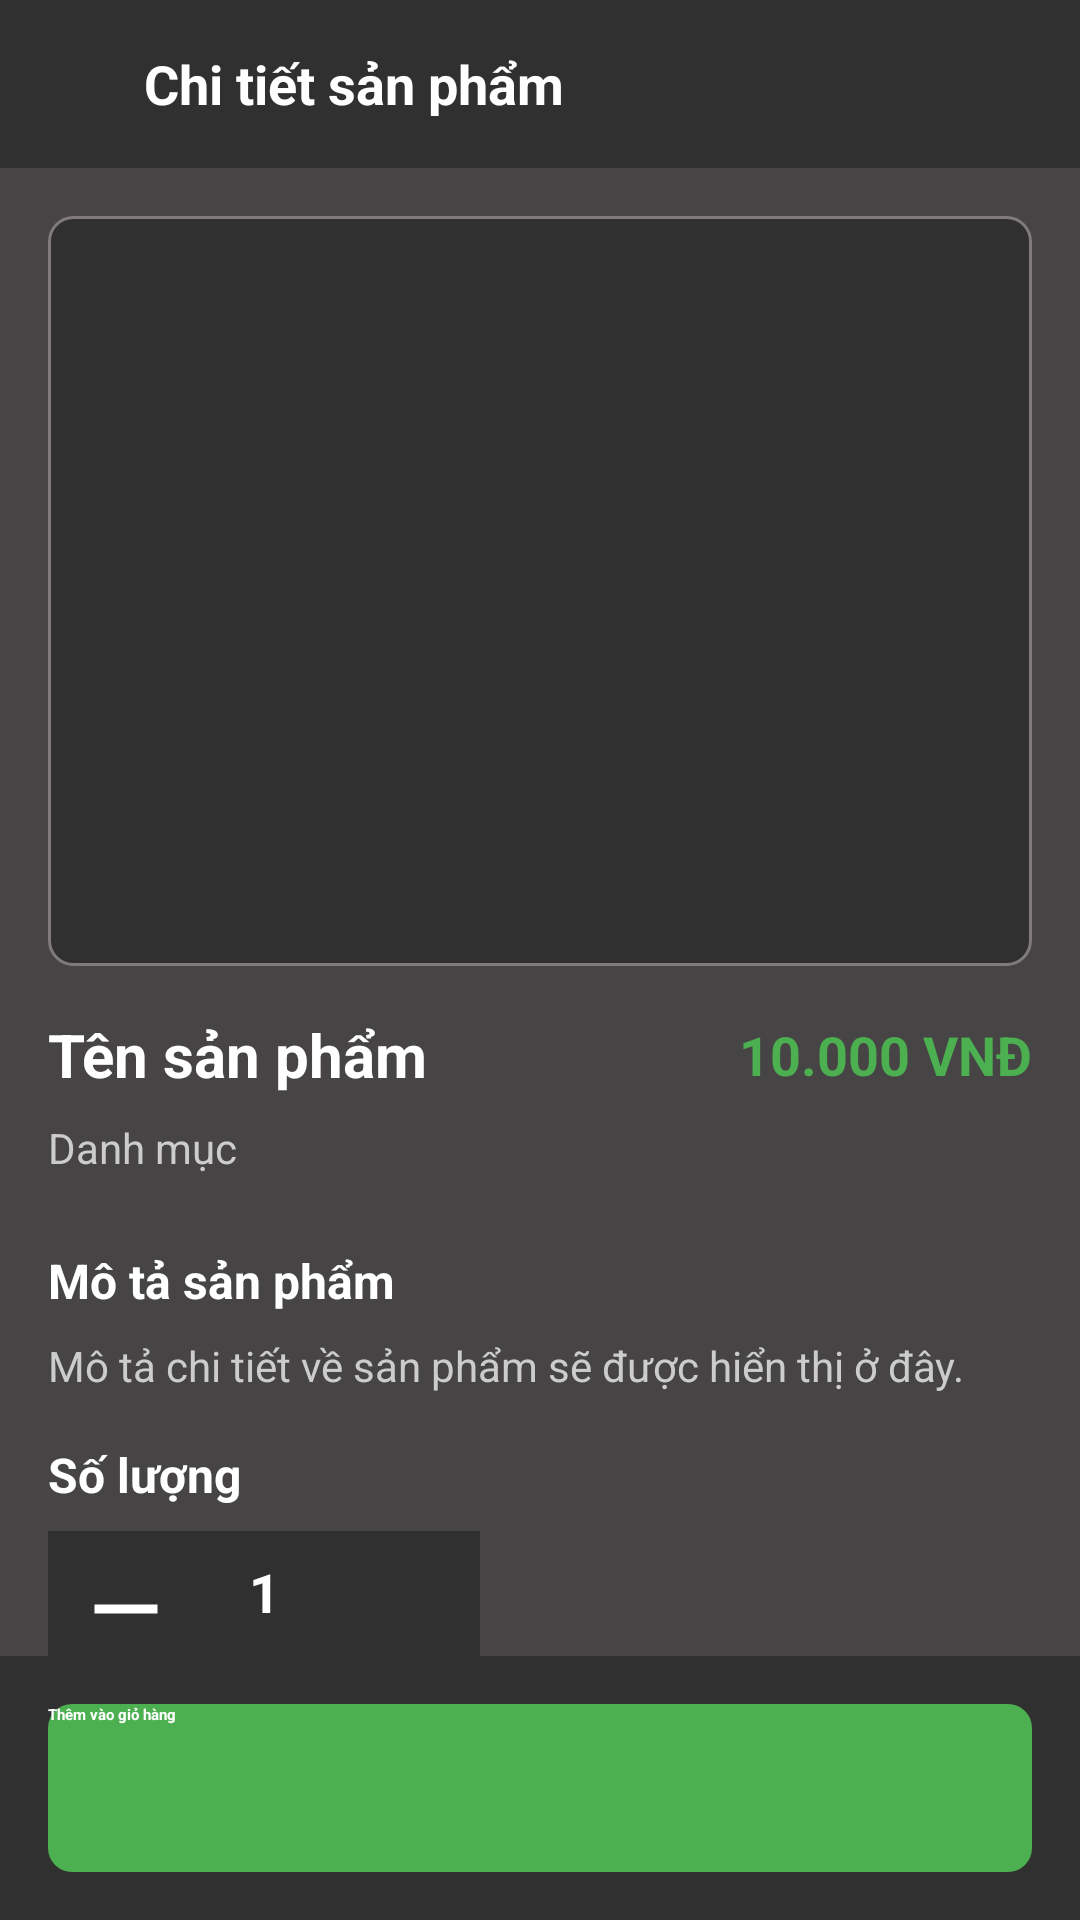

This screen was rendered from an Android layout file. Write that file and the resources it references.
<!-- AndroidManifest.xml: application theme Theme.BTLAndroid -->
<!-- res/layout/activity_detail.xml -->
<?xml version="1.0" encoding="utf-8"?>

<LinearLayout xmlns:android="http://schemas.android.com/apk/res/android"
    xmlns:app="http://schemas.android.com/apk/res-auto"
    android:layout_width="match_parent"
    android:layout_height="match_parent"
    android:orientation="vertical"
    android:background="@color/black4">

    
    <LinearLayout
        android:layout_width="match_parent"
        android:layout_height="56dp"
        android:orientation="horizontal"
        android:gravity="center_vertical"
        android:background="@color/black3"
        android:padding="8dp">

        <ImageView
            android:id="@+id/backBtn"
            android:layout_width="32dp"
            android:layout_height="32dp"
            android:padding="4dp"
            app:srcCompat="@drawable/back" />

        <TextView
            android:layout_width="0dp"
            android:layout_height="wrap_content"
            android:layout_weight="1"
            android:layout_marginStart="8dp"
            android:text="Chi tiết sản phẩm"
            android:textColor="@color/white"
            android:textSize="18sp"
            android:textStyle="bold" />

        <ImageView
            android:id="@+id/favBtn"
            android:layout_width="32dp"
            android:layout_height="32dp"
            android:padding="4dp"
            android:clickable="true"
            android:focusable="true"
            android:background="?attr/selectableItemBackgroundBorderless"
            app:srcCompat="@drawable/favorite_border" />
    </LinearLayout>

    
    <ScrollView
        android:layout_width="match_parent"
        android:layout_height="0dp"
        android:layout_weight="1">

        <LinearLayout
            android:layout_width="match_parent"
            android:layout_height="wrap_content"
            android:orientation="vertical"
            android:padding="16dp">

            <ImageView
                android:id="@+id/productImage"
                android:layout_width="match_parent"
                android:layout_height="250dp"
                android:scaleType="centerCrop"
                android:background="@drawable/grey_card_background"
                android:layout_marginBottom="16dp" />

            <LinearLayout
                android:layout_width="match_parent"
                android:layout_height="wrap_content"
                android:orientation="horizontal"
                android:gravity="center_vertical"
                android:layout_marginBottom="8dp">

                <TextView
                    android:id="@+id/titleTxt"
                    android:layout_width="0dp"
                    android:layout_height="wrap_content"
                    android:layout_weight="1"
                    android:text="Tên sản phẩm"
                    android:textColor="@color/white"
                    android:textSize="20sp"
                    android:textStyle="bold" />

                <TextView
                    android:id="@+id/priceTxt"
                    android:layout_width="wrap_content"
                    android:layout_height="wrap_content"
                    android:text="10.000 VNĐ"
                    android:textColor="#4CAF50"
                    android:textSize="18sp"
                    android:textStyle="bold" />
            </LinearLayout>

            <TextView
                android:id="@+id/categoryTxt"
                android:layout_width="wrap_content"
                android:layout_height="wrap_content"
                android:text="Danh mục"
                android:textColor="#CCCCCC"
                android:textSize="14sp"
                android:layout_marginBottom="8dp" />

            <RatingBar
                android:id="@+id/ratingBar"
                style="?android:attr/ratingBarStyleSmall"
                android:layout_width="wrap_content"
                android:layout_height="wrap_content"
                android:isIndicator="true"
                android:numStars="5"
                android:stepSize="0.1"
                android:layout_marginBottom="16dp" />

            <TextView
                android:layout_width="match_parent"
                android:layout_height="wrap_content"
                android:text="Mô tả sản phẩm"
                android:textColor="@color/white"
                android:textSize="16sp"
                android:textStyle="bold"
                android:layout_marginBottom="8dp" />

            <TextView
                android:id="@+id/descriptionTxt"
                android:layout_width="match_parent"
                android:layout_height="wrap_content"
                android:text="Mô tả chi tiết về sản phẩm sẽ được hiển thị ở đây."
                android:textColor="#CCCCCC"
                android:textSize="14sp"
                android:lineSpacingMultiplier="1.2" />
                
            
            <LinearLayout
                android:layout_width="match_parent"
                android:layout_height="wrap_content"
                android:orientation="vertical"
                android:layout_marginTop="16dp">
                
                <TextView
                    android:layout_width="match_parent"
                    android:layout_height="wrap_content"
                    android:text="Số lượng"
                    android:textColor="@color/white"
                    android:textSize="16sp"
                    android:textStyle="bold"
                    android:layout_marginBottom="8dp" />
                    
                <LinearLayout
                    android:layout_width="wrap_content"
                    android:layout_height="wrap_content"
                    android:orientation="horizontal"
                    android:background="@color/black3"
                    android:padding="8dp"
                    android:layout_marginBottom="8dp">
                    
                    <ImageButton
                        android:id="@+id/btnMinus"
                        android:layout_width="36dp"
                        android:layout_height="36dp"
                        android:src="@drawable/ic_minus"
                        android:background="?attr/selectableItemBackgroundBorderless"
                        android:contentDescription="Giảm số lượng" />
                        
                    <TextView
                        android:id="@+id/quantityTxt"
                        android:layout_width="wrap_content"
                        android:layout_height="wrap_content"
                        android:text="1"
                        android:textColor="@color/white"
                        android:textSize="18sp"
                        android:textStyle="bold"
                        android:layout_marginStart="16dp"
                        android:layout_marginEnd="16dp"
                        android:minWidth="24dp"
                        android:gravity="center" />
                        
                    <ImageButton
                        android:id="@+id/btnPlus"
                        android:layout_width="36dp"
                        android:layout_height="36dp"
                        android:src="@drawable/ic_plus"
                        android:background="?attr/selectableItemBackgroundBorderless"
                        android:contentDescription="Tăng số lượng" />
                </LinearLayout>
                
                <TextView
                    android:id="@+id/totalPriceTxt"
                    android:layout_width="match_parent"
                    android:layout_height="wrap_content"
                    android:text="Tổng: 10.000 VNĐ"
                    android:textColor="#4CAF50"
                    android:textSize="16sp"
                    android:textStyle="bold"
                    android:layout_marginBottom="16dp" />
            </LinearLayout>

        </LinearLayout>
    </ScrollView>

    
    <LinearLayout
        android:layout_width="match_parent"
        android:layout_height="wrap_content"
        android:orientation="horizontal"
        android:padding="16dp"
        android:background="@color/black3">

        <Button
            android:id="@+id/addToCartBtn"
            android:layout_width="match_parent"
            android:layout_height="56dp"
            android:text="Thêm vào giỏ hàng"
            android:textColor="@color/white"
            android:textStyle="bold"
            android:background="@drawable/green_button_bg" />
    </LinearLayout>
</LinearLayout>
<!-- resources referenced by this layout -->
<resources>
  <color name="black3">#303030</color>
  <color name="black4">#464444</color>
  <color name="white">#FFFFFFFF</color>
  <!-- drawable favorite_border (drawable) -->
  <vector xmlns:android="http://schemas.android.com/apk/res/android"
      android:width="24dp"
      android:height="24dp"
      android:viewportWidth="24"
      android:viewportHeight="24"
      android:tint="@color/yellow">
      <path
          android:fillColor="@android:color/white"
          android:pathData="M16.5,3c-1.74,0 -3.41,0.81 -4.5,2.09C10.91,3.81 9.24,3 7.5,3 4.42,3 2,5.42 2,8.5c0,3.78 3.4,6.86 8.55,11.54L12,21.35l1.45,-1.32C18.6,15.36 22,12.28 22,8.5 22,5.42 19.58,3 16.5,3zM12.1,18.55l-0.1,0.1 -0.1,-0.1C7.14,14.24 4,11.39 4,8.5 4,6.5 5.5,5 7.5,5c1.54,0 3.04,0.99 3.57,2.36h1.87C13.46,5.99 14.96,5 16.5,5c2,0 3.5,1.5 3.5,3.5 0,2.89 -3.14,5.74 -7.9,10.05z" />
  </vector>
  <!-- drawable green_button_bg (drawable) -->
  <?xml version="1.0" encoding="utf-8"?>
  
  <shape xmlns:android="http://schemas.android.com/apk/res/android"
      android:shape="rectangle">
      <solid android:color="#4CAF50"/>
      <corners android:radius="8dp"/>
  </shape>
  <!-- drawable grey_card_background (drawable) -->
  <?xml version="1.0" encoding="utf-8"?>
  
  <shape xmlns:android="http://schemas.android.com/apk/res/android">
      <solid android:color="@color/black3" />
      <corners android:radius="8dp" />
      <stroke android:color="@color/grey" android:width="1dp" />
  </shape>
  <!-- drawable ic_minus (drawable) -->
  <vector xmlns:android="http://schemas.android.com/apk/res/android"
      android:width="24dp"
      android:height="24dp"
      android:viewportWidth="24"
      android:viewportHeight="24"
      android:tint="@color/white">
      <path
          android:fillColor="@android:color/white"
          android:pathData="M19,13H5v-2h14v2z" />
  </vector>
  <color name="yellow">#f3c024</color>
  <color name="grey">#807b7b</color>
</resources>
